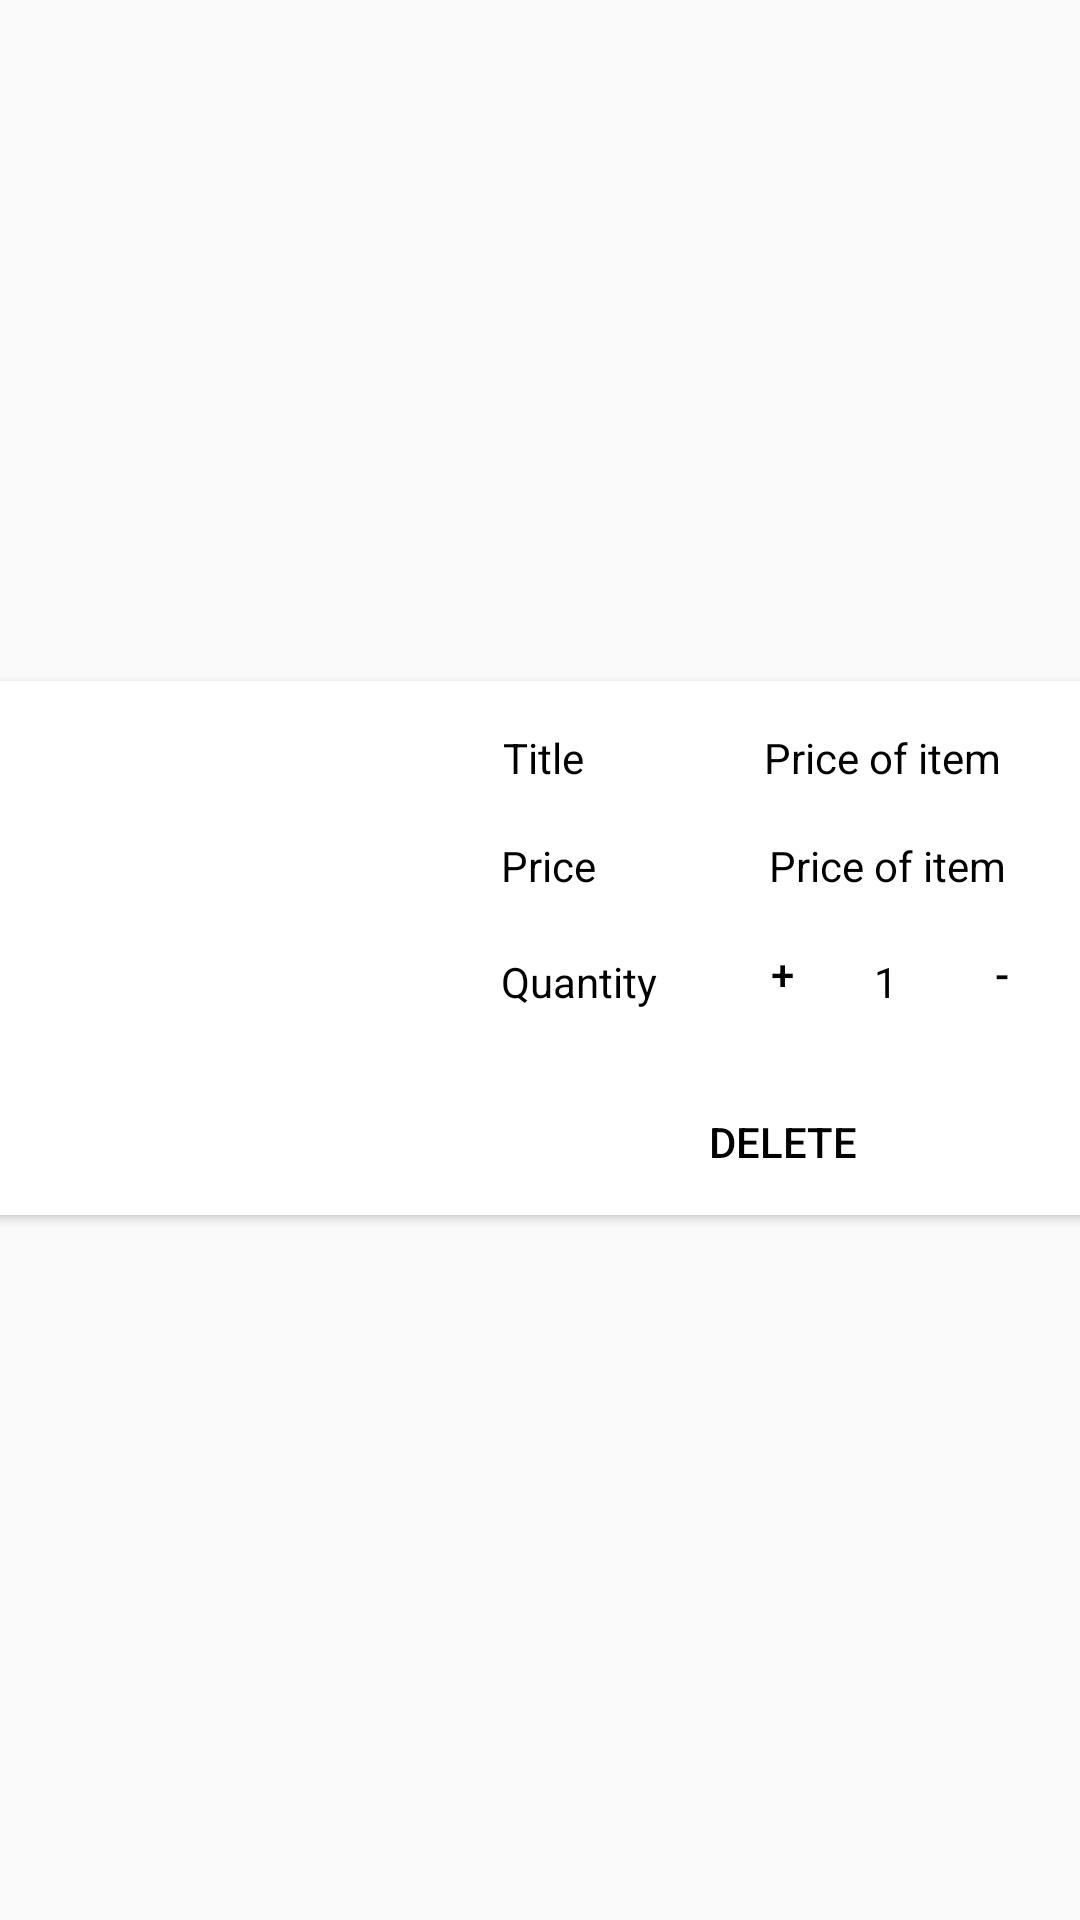

Layout XML and referenced resources for this Android screen:
<!-- AndroidManifest.xml: application theme Theme.AppCompat.Light.NoActionBar -->
<!-- res/layout/cart_layout.xml -->
<?xml version="1.0" encoding="utf-8"?>
<android.support.constraint.ConstraintLayout
    xmlns:android="http://schemas.android.com/apk/res/android"
    xmlns:app="http://schemas.android.com/apk/res-auto"
    xmlns:tools="http://schemas.android.com/tools"
    android:layout_width="match_parent"
    android:layout_height="match_parent">

    <android.support.v7.widget.CardView
        android:id="@+id/cart_layout_card"
        android:layout_width="401dp"
        android:layout_height="178dp"
        android:layout_marginStart="8dp"
        android:layout_marginEnd="8dp"
        android:layout_marginBottom="8dp"
        app:layout_constraintBottom_toBottomOf="parent"
        app:layout_constraintEnd_toEndOf="parent"
        app:layout_constraintStart_toStartOf="parent"
        app:layout_constraintTop_toTopOf="parent">

        <android.support.constraint.ConstraintLayout
            android:layout_width="match_parent"
            android:layout_height="match_parent">

            <ImageView
                android:id="@+id/cart_image"
                android:layout_width="141dp"
                android:layout_height="147dp"
                android:layout_marginStart="8dp"
                android:layout_marginTop="8dp"
                android:layout_marginEnd="8dp"
                android:layout_marginBottom="8dp"
                app:layout_constraintBottom_toBottomOf="parent"
                app:layout_constraintEnd_toEndOf="parent"
                app:layout_constraintHorizontal_bias="0.033"
                app:layout_constraintStart_toStartOf="parent"
                app:layout_constraintTop_toTopOf="parent"
                app:layout_constraintVertical_bias="0.333" />

            <TextView
                android:id="@+id/cart_title"
                android:layout_width="wrap_content"
                android:layout_height="25dp"
                android:layout_marginStart="8dp"
                android:layout_marginTop="8dp"
                android:layout_marginEnd="8dp"
                android:layout_marginBottom="8dp"
                android:text="Title"
                android:textColor="@color/headlines"
                app:layout_constraintBottom_toBottomOf="parent"
                app:layout_constraintEnd_toEndOf="parent"
                app:layout_constraintHorizontal_bias="0.502"
                app:layout_constraintStart_toStartOf="parent"
                app:layout_constraintTop_toTopOf="parent"
                app:layout_constraintVertical_bias="0.058" />

            <TextView
                android:id="@+id/cart_title_entry"
                android:layout_width="wrap_content"
                android:layout_height="25dp"
                android:layout_marginStart="8dp"
                android:layout_marginTop="8dp"
                android:layout_marginEnd="8dp"
                android:layout_marginBottom="8dp"
                android:text=" Price of item"
                android:textColor="@color/headlines"
                app:layout_constraintBottom_toBottomOf="parent"
                app:layout_constraintEnd_toEndOf="parent"
                app:layout_constraintHorizontal_bias="0.87"
                app:layout_constraintStart_toStartOf="parent"
                app:layout_constraintTop_toTopOf="parent"
                app:layout_constraintVertical_bias="0.058" />

            <TextView
                android:id="@+id/cart_price_of_item"
                android:layout_width="wrap_content"
                android:layout_height="25dp"
                android:layout_marginStart="8dp"
                android:layout_marginTop="8dp"
                android:layout_marginEnd="8dp"
                android:layout_marginBottom="8dp"
                android:text=" Price of item"
                android:textColor="@color/headlines"
                app:layout_constraintBottom_toBottomOf="parent"
                app:layout_constraintEnd_toEndOf="parent"
                app:layout_constraintHorizontal_bias="0.875"
                app:layout_constraintStart_toStartOf="parent"
                app:layout_constraintTop_toTopOf="parent"
                app:layout_constraintVertical_bias="0.32" />

            <TextView
                android:id="@+id/cart_number_item"
                android:layout_width="wrap_content"
                android:layout_height="25dp"
                android:layout_marginStart="8dp"
                android:layout_marginTop="8dp"
                android:layout_marginEnd="8dp"
                android:layout_marginBottom="8dp"
                android:text="1"
                android:textColor="@color/headlines"
                app:layout_constraintBottom_toBottomOf="parent"
                app:layout_constraintEnd_toEndOf="parent"
                app:layout_constraintHorizontal_bias="0.805"
                app:layout_constraintStart_toStartOf="parent"
                app:layout_constraintTop_toTopOf="parent"
                app:layout_constraintVertical_bias="0.604" />

            <TextView
                android:id="@+id/cart_title5"
                android:layout_width="wrap_content"
                android:layout_height="25dp"
                android:layout_marginStart="8dp"
                android:layout_marginTop="8dp"
                android:layout_marginEnd="8dp"
                android:layout_marginBottom="8dp"
                android:text="Quantity"
                android:textColor="@color/headlines"
                app:layout_constraintBottom_toBottomOf="parent"
                app:layout_constraintEnd_toEndOf="parent"
                app:layout_constraintHorizontal_bias="0.538"
                app:layout_constraintStart_toStartOf="parent"
                app:layout_constraintTop_toTopOf="parent"
                app:layout_constraintVertical_bias="0.604" />

            <TextView
                android:id="@+id/cart_title4"
                android:layout_width="wrap_content"
                android:layout_height="25dp"
                android:layout_gravity="center"
                android:layout_marginStart="8dp"
                android:layout_marginTop="8dp"
                android:layout_marginEnd="8dp"
                android:layout_marginBottom="8dp"
                android:text="Price"
                android:textColor="@color/headlines"
                app:layout_constraintBottom_toBottomOf="parent"
                app:layout_constraintEnd_toEndOf="parent"
                app:layout_constraintHorizontal_bias="0.507"
                app:layout_constraintStart_toStartOf="parent"
                app:layout_constraintTop_toTopOf="parent"
                app:layout_constraintVertical_bias="0.32" />

            <Button
                android:id="@+id/cart_plus_button"
                style="@style/Widget.AppCompat.Button.ButtonBar.AlertDialog"
                android:layout_width="39dp"
                android:layout_height="40dp"
                android:layout_gravity="center"
                android:layout_marginStart="8dp"
                android:layout_marginTop="8dp"
                android:layout_marginEnd="8dp"
                android:layout_marginBottom="8dp"
                android:text="+"
                android:textColor="@color/headlines"
                app:layout_constraintBottom_toBottomOf="parent"
                app:layout_constraintEnd_toEndOf="parent"
                app:layout_constraintHorizontal_bias="0.732"
                app:layout_constraintStart_toStartOf="parent"
                app:layout_constraintTop_toTopOf="parent"
                app:layout_constraintVertical_bias="0.571" />

            <Button
                android:id="@+id/cart_delete_button"
                style="@style/Widget.AppCompat.Button.ButtonBar.AlertDialog"
                android:layout_width="121dp"
                android:layout_height="36dp"
                android:layout_gravity="center"
                android:layout_marginStart="8dp"
                android:layout_marginTop="8dp"
                android:layout_marginEnd="8dp"
                android:layout_marginBottom="8dp"
                android:text="Delete"
                android:textColor="@color/headlines"
                app:layout_constraintBottom_toBottomOf="parent"
                app:layout_constraintEnd_toEndOf="parent"
                app:layout_constraintHorizontal_bias="0.806"
                app:layout_constraintStart_toStartOf="parent"
                app:layout_constraintTop_toTopOf="parent"
                app:layout_constraintVertical_bias="1.0" />

            <Button
                android:id="@+id/cart_minus_button"
                style="@style/Widget.AppCompat.Button.ButtonBar.AlertDialog"
                android:layout_width="39dp"
                android:layout_height="40dp"
                android:layout_gravity="center"
                android:layout_marginStart="8dp"
                android:layout_marginTop="8dp"
                android:layout_marginEnd="8dp"
                android:layout_marginBottom="8dp"
                android:text="-"
                android:textColor="@color/headlines"
                app:layout_constraintBottom_toBottomOf="parent"
                app:layout_constraintEnd_toEndOf="parent"
                app:layout_constraintHorizontal_bias="0.944"
                app:layout_constraintStart_toStartOf="parent"
                app:layout_constraintTop_toTopOf="parent"
                app:layout_constraintVertical_bias="0.571" />


        </android.support.constraint.ConstraintLayout>


    </android.support.v7.widget.CardView>
</android.support.constraint.ConstraintLayout>
<!-- resources referenced by this layout -->
<resources>
  <color name="headlines">#000000</color>
</resources>
